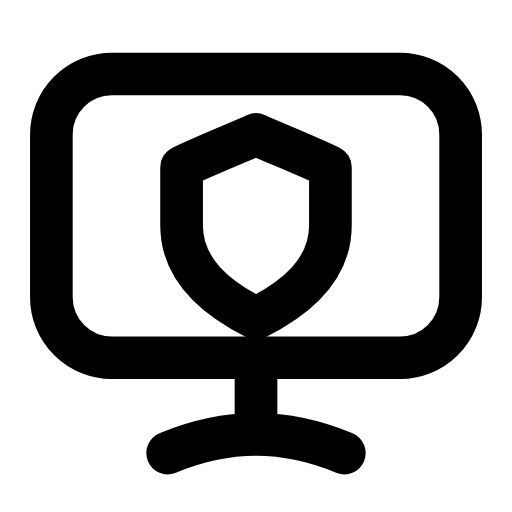
t = 0.00 s
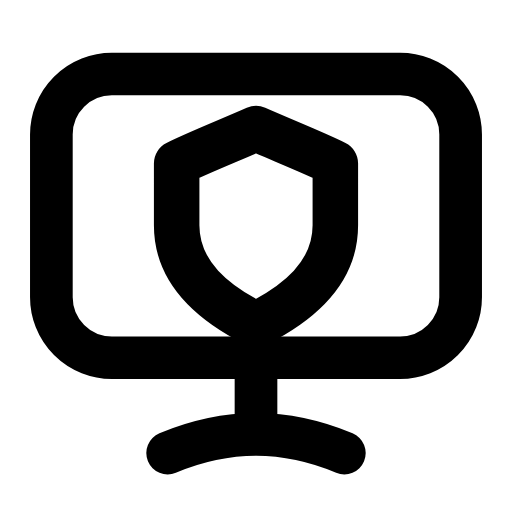
t = 0.29 s
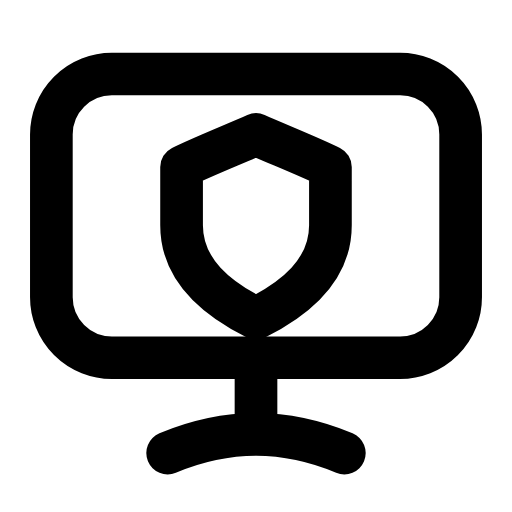
t = 0.60 s
t = 0.88 s: frame unchanged from t = 0.00 s, image omitted
t = 1.19 s: frame unchanged from t = 0.00 s, image omitted
t = 1.50 s: frame unchanged from t = 0.00 s, image omitted

The animated SVG that drew these frames (rendered in a browser with its animation timeline set to each time). Animation: 1 SMIL element (animateTransform=1); one cycle of 1.80 s, repeats indefinitely.

<svg xmlns="http://www.w3.org/2000/svg" width="24" height="24" viewBox="0 0 24 24" fill="none"><g transform="translate(-1.08 -1.108) scale(1.09)"><rect stroke="currentColor" stroke-width="1.835" stroke-linecap="round" stroke-linejoin="round" fill="none" x="3.2" y="4.2" width="17.6" height="12.2" rx="2.6"></rect><line stroke="currentColor" stroke-width="1.835" stroke-linecap="round" stroke-linejoin="round" fill="none" x1="12" y1="16.4" x2="12" y2="19.6"></line><path stroke="currentColor" stroke-width="1.835" stroke-linecap="round" stroke-linejoin="round" fill="none" d="M8.2 20.5C9.4 20 10.7 19.7 12 19.7S14.6 20 15.8 20.5"></path><g transform="translate(12 10.6)"><g><animateTransform attributeName="transform" type="scale" values="1;1;1.08;1;1;1;1;1.08;1;1;1" keyTimes="0;0.135;0.2475;0.36;0.45;0.6;0.66;0.735;0.81;0.9;1" dur="1.8s" repeatCount="indefinite" calcMode="spline" keySplines="0.16 1 0.3 1;0.16 1 0.3 1;0.16 1 0.3 1;0.16 1 0.3 1;0.16 1 0.3 1;0.16 1 0.3 1;0.16 1 0.3 1;0.16 1 0.3 1;0.16 1 0.3 1;0.16 1 0.3 1"/><g transform="translate(-12 -10.6)"><g><path stroke="currentColor" stroke-width="1.835" stroke-linecap="round" stroke-linejoin="round" fill="none" d="M12 6.8C12.9 7.2 14.4 7.8 15.2 8.2L15.2 10.7C15.2 12.7 13.6 13.9 12 14.7C10.4 13.9 8.8 12.7 8.8 10.7L8.8 8.2C9.6 7.8 11.1 7.2 12 6.8Z"></path></g></g></g></g></g></svg>
